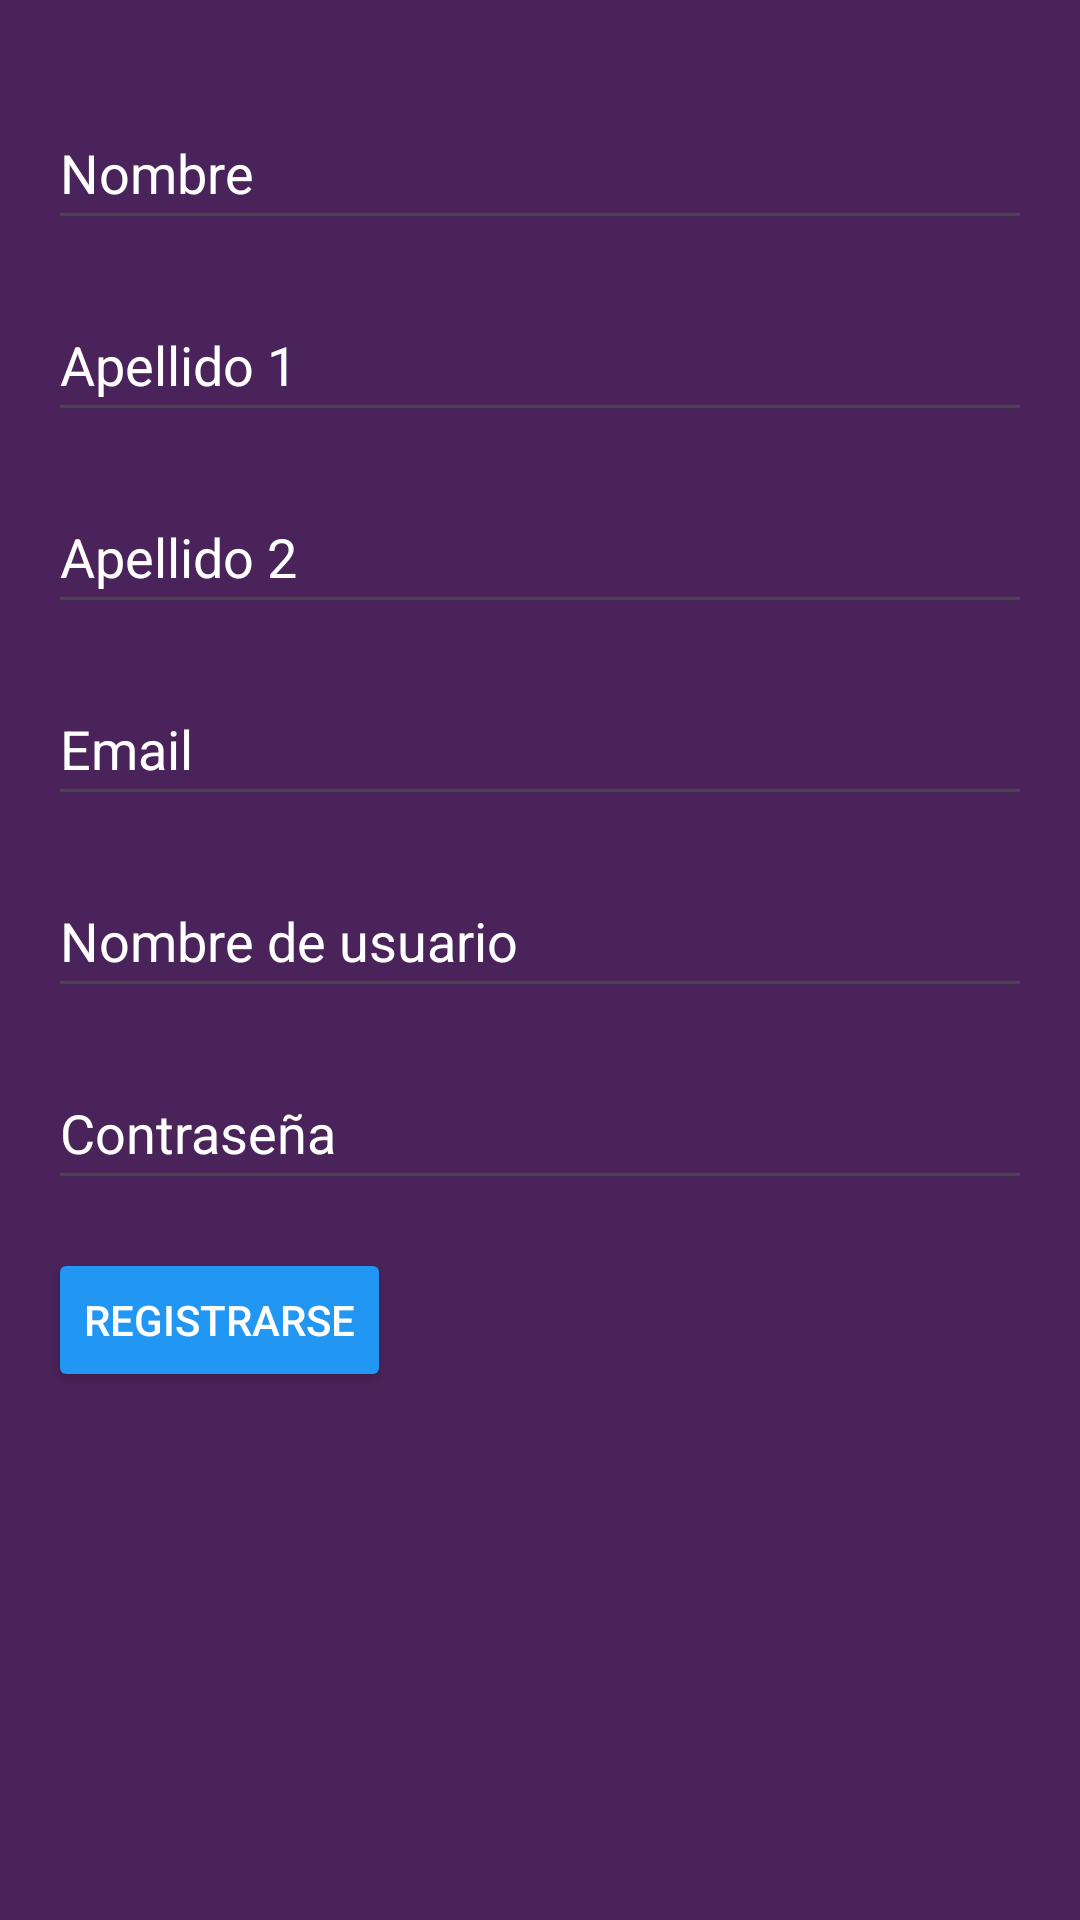

The Android layout XML behind this screen, and the referenced resources:
<!-- AndroidManifest.xml: application theme Theme.Messages_app -->
<!-- res/layout/activity_register.xml -->
<RelativeLayout
    xmlns:android="http://schemas.android.com/apk/res/android"
    android:layout_width="match_parent"
    android:layout_height="match_parent"
    android:padding="16dp"
    android:background="#4A235A">

    <EditText
        android:id="@+id/et_nombre"
        android:layout_width="match_parent"
        android:layout_height="wrap_content"
        android:hint="Nombre"
        android:minHeight="48dp"
        android:textColor="#FFFFFF"
        android:textColorHint="#FFFFFF"
        android:layout_marginTop="16dp"/>

    <EditText
        android:id="@+id/et_apellido1"
        android:layout_width="match_parent"
        android:layout_height="wrap_content"
        android:layout_below="@id/et_nombre"
        android:layout_marginTop="16dp"
        android:hint="Apellido 1"
        android:minHeight="48dp"
        android:textColor="#FFFFFF"
        android:textColorHint="#FFFFFF"/>

    <EditText
        android:id="@+id/et_apellido2"
        android:layout_width="match_parent"
        android:layout_height="wrap_content"
        android:layout_below="@id/et_apellido1"
        android:layout_marginTop="16dp"
        android:hint="Apellido 2"
        android:minHeight="48dp"
        android:textColor="#FFFFFF"
        android:textColorHint="#FFFFFF"/>

    <EditText
        android:id="@+id/et_email"
        android:layout_width="match_parent"
        android:layout_height="wrap_content"
        android:layout_below="@id/et_apellido2"
        android:layout_marginTop="16dp"
        android:hint="Email"
        android:minHeight="48dp"
        android:textColor="#FFFFFF"
        android:textColorHint="#FFFFFF"/>

    <EditText
        android:id="@+id/et_username"
        android:layout_width="match_parent"
        android:layout_height="wrap_content"
        android:layout_below="@id/et_email"
        android:layout_marginTop="16dp"
        android:hint="Nombre de usuario"
        android:minHeight="48dp"
        android:textColor="#FFFFFF"
        android:textColorHint="#FFFFFF"/>

    <EditText
        android:id="@+id/et_password"
        android:layout_width="match_parent"
        android:layout_height="wrap_content"
        android:layout_below="@id/et_username"
        android:layout_marginTop="16dp"
        android:hint="Contraseña"
        android:inputType="textPassword"
        android:minHeight="48dp"
        android:textColor="#FFFFFF"
        android:textColorHint="#FFFFFF"/>

    <Button
        android:id="@+id/btn_register"
        android:layout_width="wrap_content"
        android:layout_height="wrap_content"
        android:layout_below="@id/et_password"
        android:layout_marginTop="16dp"
        android:text="Registrarse"
        android:backgroundTint="@color/colorAzul" />
</RelativeLayout>
<!-- resources referenced by this layout -->
<resources>
  <color name="colorAzul">#2196F3</color>
  <style name="Theme.Messages_app" parent="Base.Theme.Messages_app" />
  <style name="Base.Theme.Messages_app" parent="Theme.Material3.DayNight.NoActionBar">
          
          <item name="android:windowBackground">@android:color/black</item>
          
          <item name="android:textColor">@android:color/white</item>
          
      </style>
</resources>
